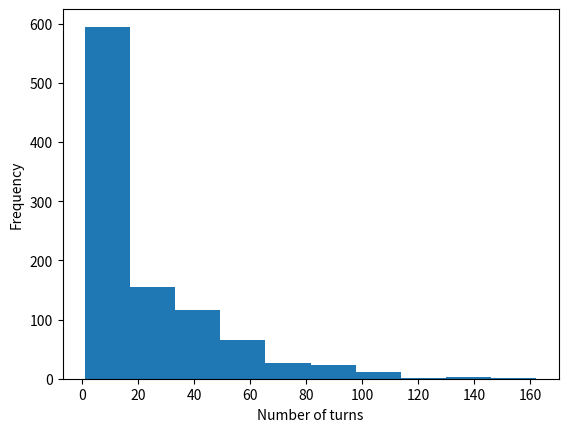

Generate this figure with matplotlib:
import numpy as np
import matplotlib.pyplot as plt
import pandas as pd

### 1. ###
# Playing with dictionaries
d1 = {"A":[1,2,3], "B":[4,5,6], "C":[7,8,9]}

print(d1)
# print(d1[1])
print(d1["A"])
print(d1["A"][1]) # check that dictionary is not ordered

d1["A"].append(10)
d1["B"].append(11)
d1["C"].append(12)
print(d1)

d2 = {"A": True, "B":False}
print(d2)

### 2. ###
# https://ocw.mit.edu/courses/6-042j-mathematics-for-computer-science-fall-2010/eb5072ea046760bb81e5ce6bc1c97b37_MIT6_042JF10_chap20.pdf
# from the Empire state game, the rules will be changed a bit
# There is a pit at sea level, and a cliff at 60th floor
# Die 1,2 -> 1 step down
# Die 3, 4, 5 -> 1 step up
# Die 6 -> throw die again -> move up the amount of steps
# Fumble probability 0.1% -> 5%
# If we step down at 0 or exceed 30 floors, we die
# What is the distribution of the turns until death?
# Let's try 1000 iterations

np.random.seed(123)

turns_death = []
for i in range(1000):
    state = "alive"
    turns = 1
    random_walk = [0]
    while state == "alive":
        step = random_walk[-1]
        dice = np.random.randint(1,7)
        if dice <= 2:
            step = step - 1
        elif dice <=5:
            step = step + 1
        else:
            step = step + np.random.randint(1,7)
        
        # Fumble
        if np.random.rand() <= 0.05:
            step = 0
        
        # Test if death
        if step < 0:
            state = "dead"
            turns_death.append(turns)
        elif step > 30:
            state = "dead"
            turns_death.append(turns)
        else:
            random_walk.append(step)
            turns = turns + 1

print(turns_death)

plt.hist(turns_death)

plt.xlabel("Number of turns")
plt.ylabel("Frequency")

plt.show()

### 3. Pandas Dataframes ###
df = pd.DataFrame(d1)
print(df)

# Difference between single and double bracket subsetting
print(type(df["A"]))
print(type(df[["A"]]))

# Get value of second row, second column
print(df["A"].iloc[1])
print(df.iloc[1]["A"])

# Get row sums by apply() method
print(df.apply(np.sum, axis = 0)) # column sum
print(df.apply(np.sum, axis = 1)) # row sum